Dataset: dataset_v1_new (GitHub, Shinecchi/HairBaldness). Classes: bald, balding, healthy, mild thinning, moderate thinning, severe thinning.

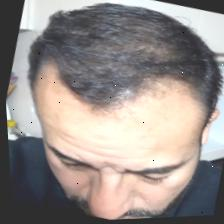
Label: healthy

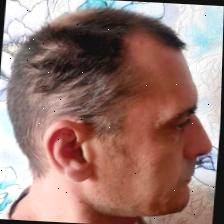
Label: moderate thinning

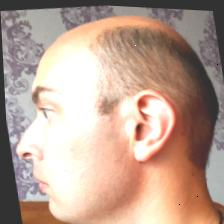
Label: balding

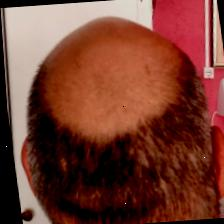
Label: bald

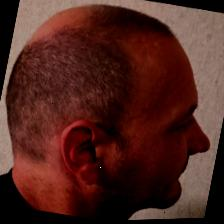
Label: severe thinning

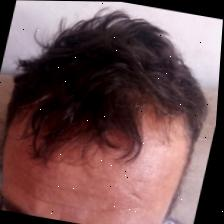
Label: mild thinning
